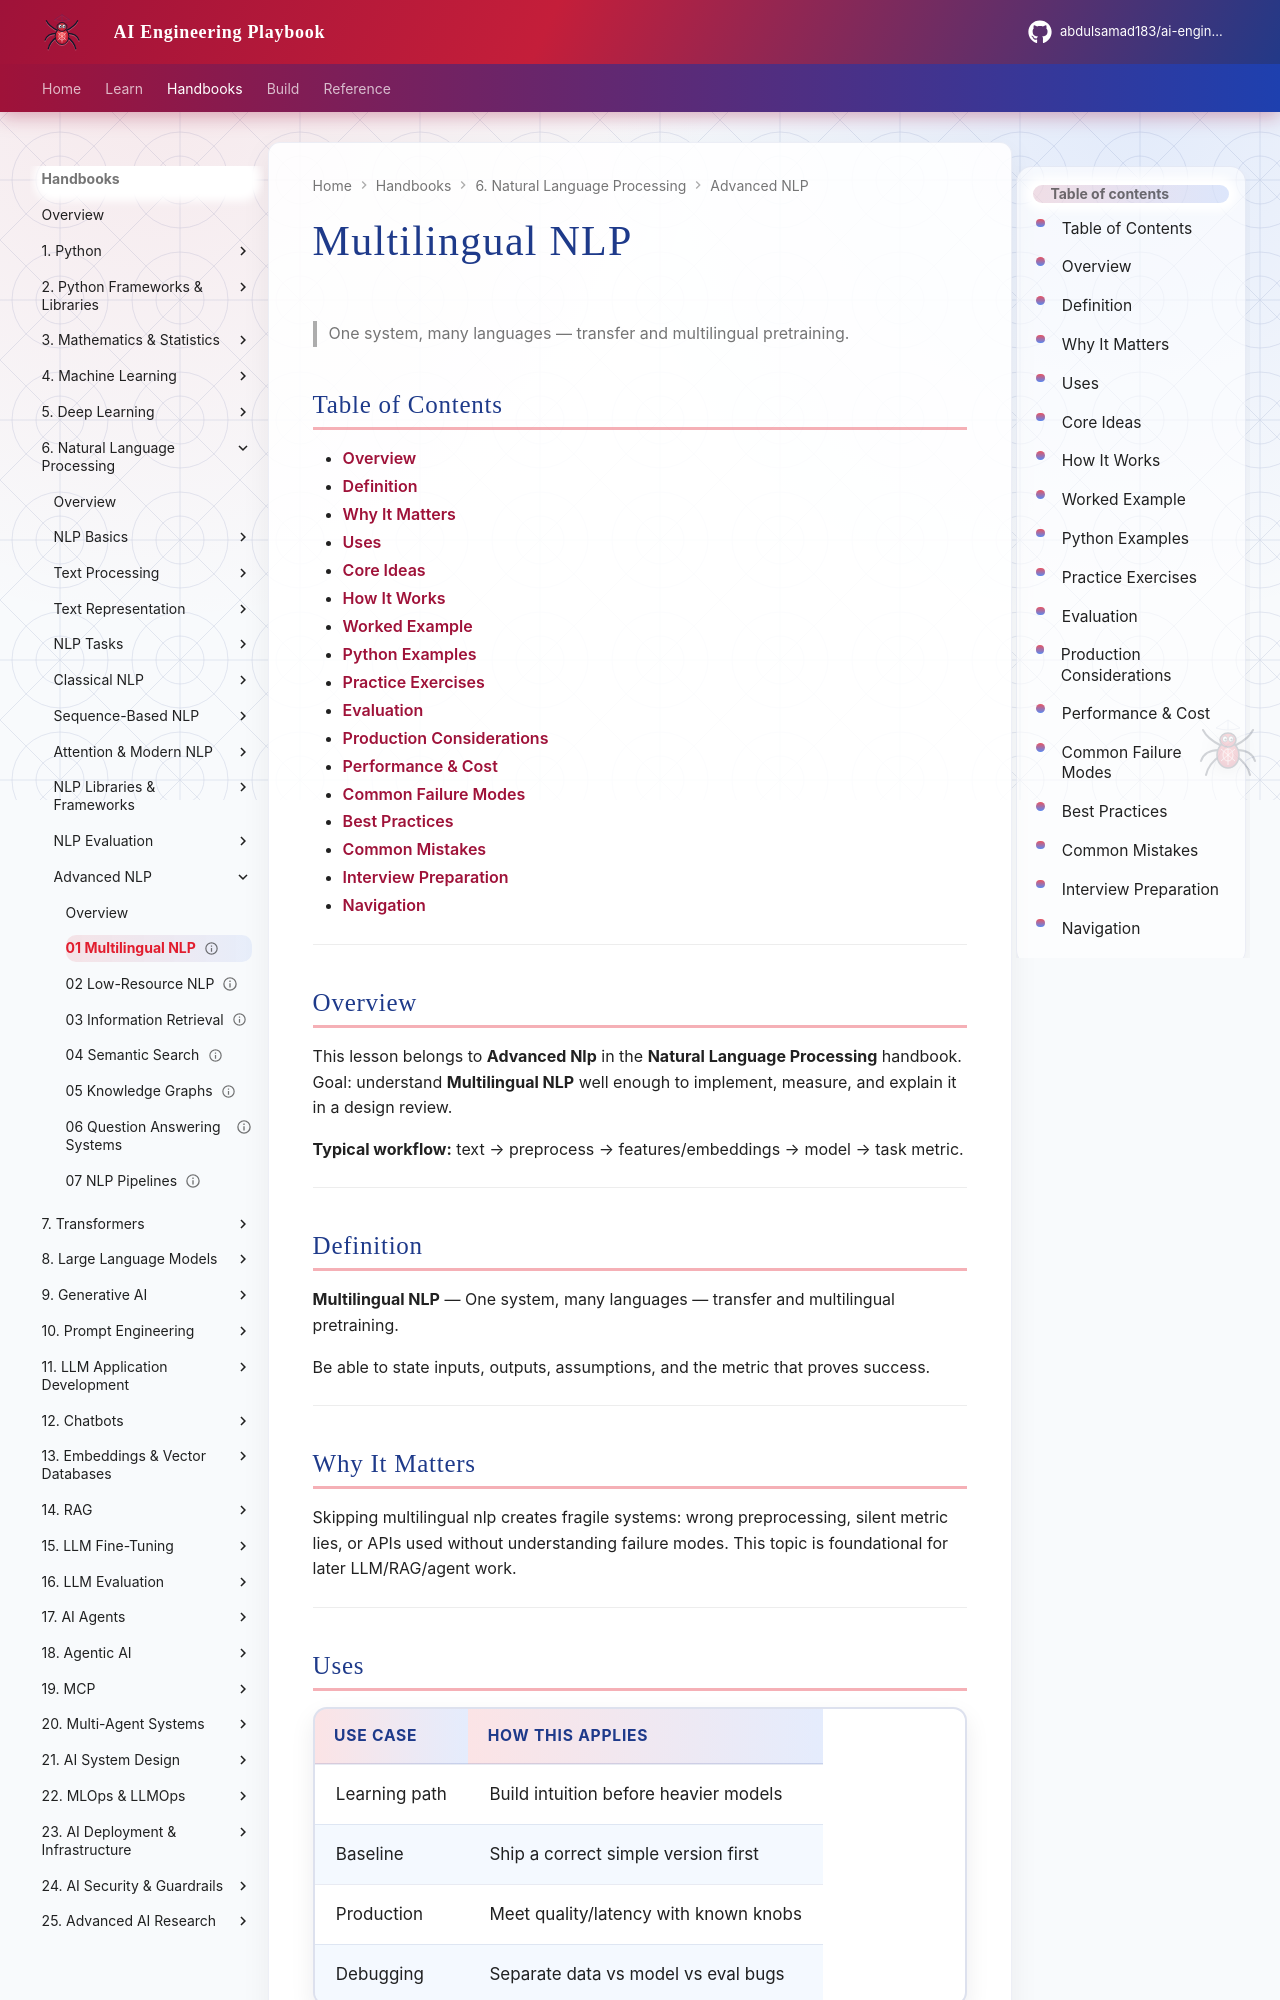

repository: abdulsamad183/ai-engineering-playbook · page: domains/natural-language-processing/advanced-nlp/01-multilingual-nlp/index.html · generator: mkdocs

---
title: "Multilingual NLP"
description: "One system, many languages — transfer and multilingual pretraining."
domain: natural-language-processing
tags: [advanced-nlp, natural-language-processing]
status: published
created: 2026-08-11
updated: 2026-08-12
version: "2.0"
related:
  - ../README.md
  - ../../mathematics-statistics/README.md
  - ../../machine-learning/README.md
  - ../../transformers/README.md
---

# Multilingual NLP

> One system, many languages — transfer and multilingual pretraining.

## Table of Contents

- [Overview](#overview)
- [Definition](#definition)
- [Why It Matters](#why-it-matters)
- [Uses](#uses)
- [Core Ideas](#core-ideas)
- [How It Works](#how-it-works)
- [Worked Example](#worked-example)
- [Python Examples](#python-examples)
- [Practice Exercises](#practice-exercises)
- [Evaluation](#evaluation)
- [Production Considerations](#production-considerations)
- [Performance & Cost](#performance--cost)
- [Common Failure Modes](#common-failure-modes)
- [Best Practices](#best-practices)
- [Common Mistakes](#common-mistakes)
- [Interview Preparation](#interview-preparation)
- [Navigation](#navigation)

---

## Overview

This lesson belongs to **Advanced Nlp** in the **Natural Language Processing** handbook. Goal: understand **Multilingual NLP** well enough to implement, measure, and explain it in a design review.

**Typical workflow:** text → preprocess → features/embeddings → model → task metric.

---

## Definition

**Multilingual NLP** — One system, many languages — transfer and multilingual pretraining.

Be able to state inputs, outputs, assumptions, and the metric that proves success.

---

## Why It Matters

Skipping multilingual nlp creates fragile systems: wrong preprocessing, silent metric lies, or APIs used without understanding failure modes. This topic is foundational for later LLM/RAG/agent work.

---
